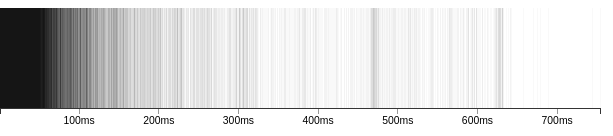
D3 v3 page, settled after 360 driven frames (6 s of simulated time); the page loaded 1 data file(s).


    // Feel free to change or delete any of the code you see!
    var svg = d3.select("body").append("svg")
    var width = 600;
    var height = 200;
    var chartHeight = height - 100;

    var startColor = '#FFFFFF';
    var endColor = '#000000';
    var field = 'income';

    d3.json("data-output/data.json", function(response){
        response = response[0];
        var testType = response.type;
        var numMessages = response.n;
        var numProcesses = response.c;
        var timeout = response.timeout;
        var data = response.data.reverse().splice(0,200000);

        console.log('Processing data...');
        d3.select('#benchmark-type').html(testType);
        d3.select('#benchmark-numbers').html(
            d3.format(',')(data.length) + ' inserts | ' + 
            timeout + 'ms timeout | ' + 
            numMessages + ' inserts per timeout | ' +
            numProcesses + ' processes | (target: ' + 
            ((1000 / timeout) * numProcesses) + ' inserts per second )'
        );

        var extent = d3.extent(data);
        // scales
        var xScale = d3.scale.linear()
            .domain(extent)
            .range([0, width]);
        var color_scale = d3.scale.linear()
            .domain([extent[0], (extent[0] + extent[1]) / 2, extent[1]])
            .range(['red','green', 'blue'])
            .interpolate(d3.interpolateRgb);

        // groups
        var bg = svg.append('g');
        var chart = svg.append('g');
        var axis = svg.append('g');

        bg.append('svg:rect')
        .attr({
            x: 0,
            width: width,
            y: 0,
            height: chartHeight
        })
        .style({
            fill: startColor
        });

        // LINES
        setTimeout(function() { requestAnimationFrame(function () {
            console.log('Rendering chart...');
            var lines = chart.selectAll('line').data(data);

            // draw line for each item
            lines.enter().append('svg:line')
            .attr({
                x1: function(d,i){ return xScale(+d); },
                x2: function(d,i){ return xScale(+d); },
                y1: 0,
                y2: chartHeight
            })
            .style({
                stroke: endColor,
                'stroke-width': '0.5px',
                'stroke-opacity': 0.05
            });

            // draw axis
            var xAxis = d3.svg.axis()
                .scale(xScale)
                //.ticks(_.keys(data).length)
                .tickFormat(function(d){ return d3.round(d, 2) + 'ms'; })
                .orient("bottom");

            var xAxisGroup = axis.append("g")
                .attr("class", "x axis")
                .attr("transform", "translate(0," + chartHeight + ")")
                .call(xAxis);

        }); }, 200);

    });
  

### data: data-output/data.json
[
 {
  "type": "RethinkDB",
  "c": 8,
  "n": 1,
  "timeout": 2,
  "data": [
   6.422,
   2.125,
   4.117,
   1.349,
   3.091,
   1.628,
   3.572,
   7.269,
   "... 57,330 more items"
  ]
 }
]